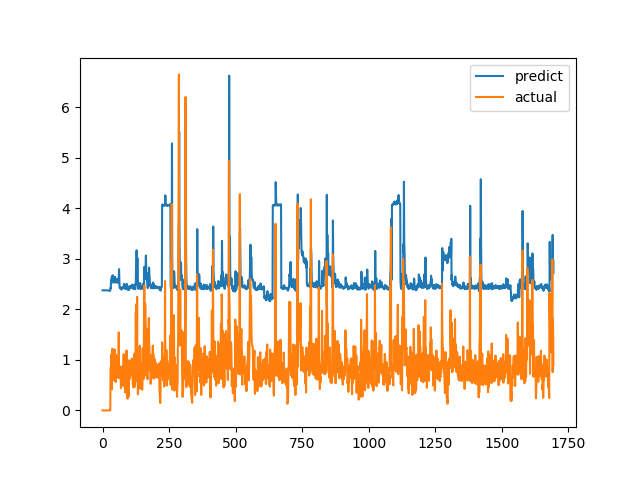

The file beside this chart, header and first rows:
predict, actual
2.377, 0.0
2.377, 0.0
2.377, 0.0
2.376, 0.0
2.375, 0.0
2.376, 0.0
2.376, 0.0
2.376, 0.0
2.376, 0.0
2.376, 0.0
2.376, 0.0
2.376, 0.0
2.377, 0.0
2.377, 0.0
2.378, 0.0
2.378, 0.0
2.378, 0.0
2.378, 0.0
2.377, 0.0
2.375, 0.0
2.373, 0.0
2.37, 0.0
2.369, 0.0
2.369, 0.0
2.368, 0.0
2.366, 0.0
2.368, 0.0
2.37, 0.0
2.37, 0.0
2.372, 0.0
2.427, 0.6915
2.418, 0.8558
2.571, 0.7094
2.553, 1.015
2.607, 1.116
2.651, 0.4183
2.532, 1.002
2.601, 1.219
2.668, 1.143
2.675, 0.6528
2.584, 0.6747
2.563, 0.601
2.536, 0.6695
2.531, 0.6538
2.532, 0.7814
2.55, 1.206
2.646, 0.8469
2.605, 0.8286
2.597, 0.6482
2.562, 0.5624
2.531, 0.7183
2.541, 1.1
2.607, 0.9542
2.605, 0.729
2.567, 0.6694
2.547, 0.8631
2.562, 0.6465
2.526, 0.8223
2.55, 0.9236
2.58, 0.8301
... 1,636 more rows
